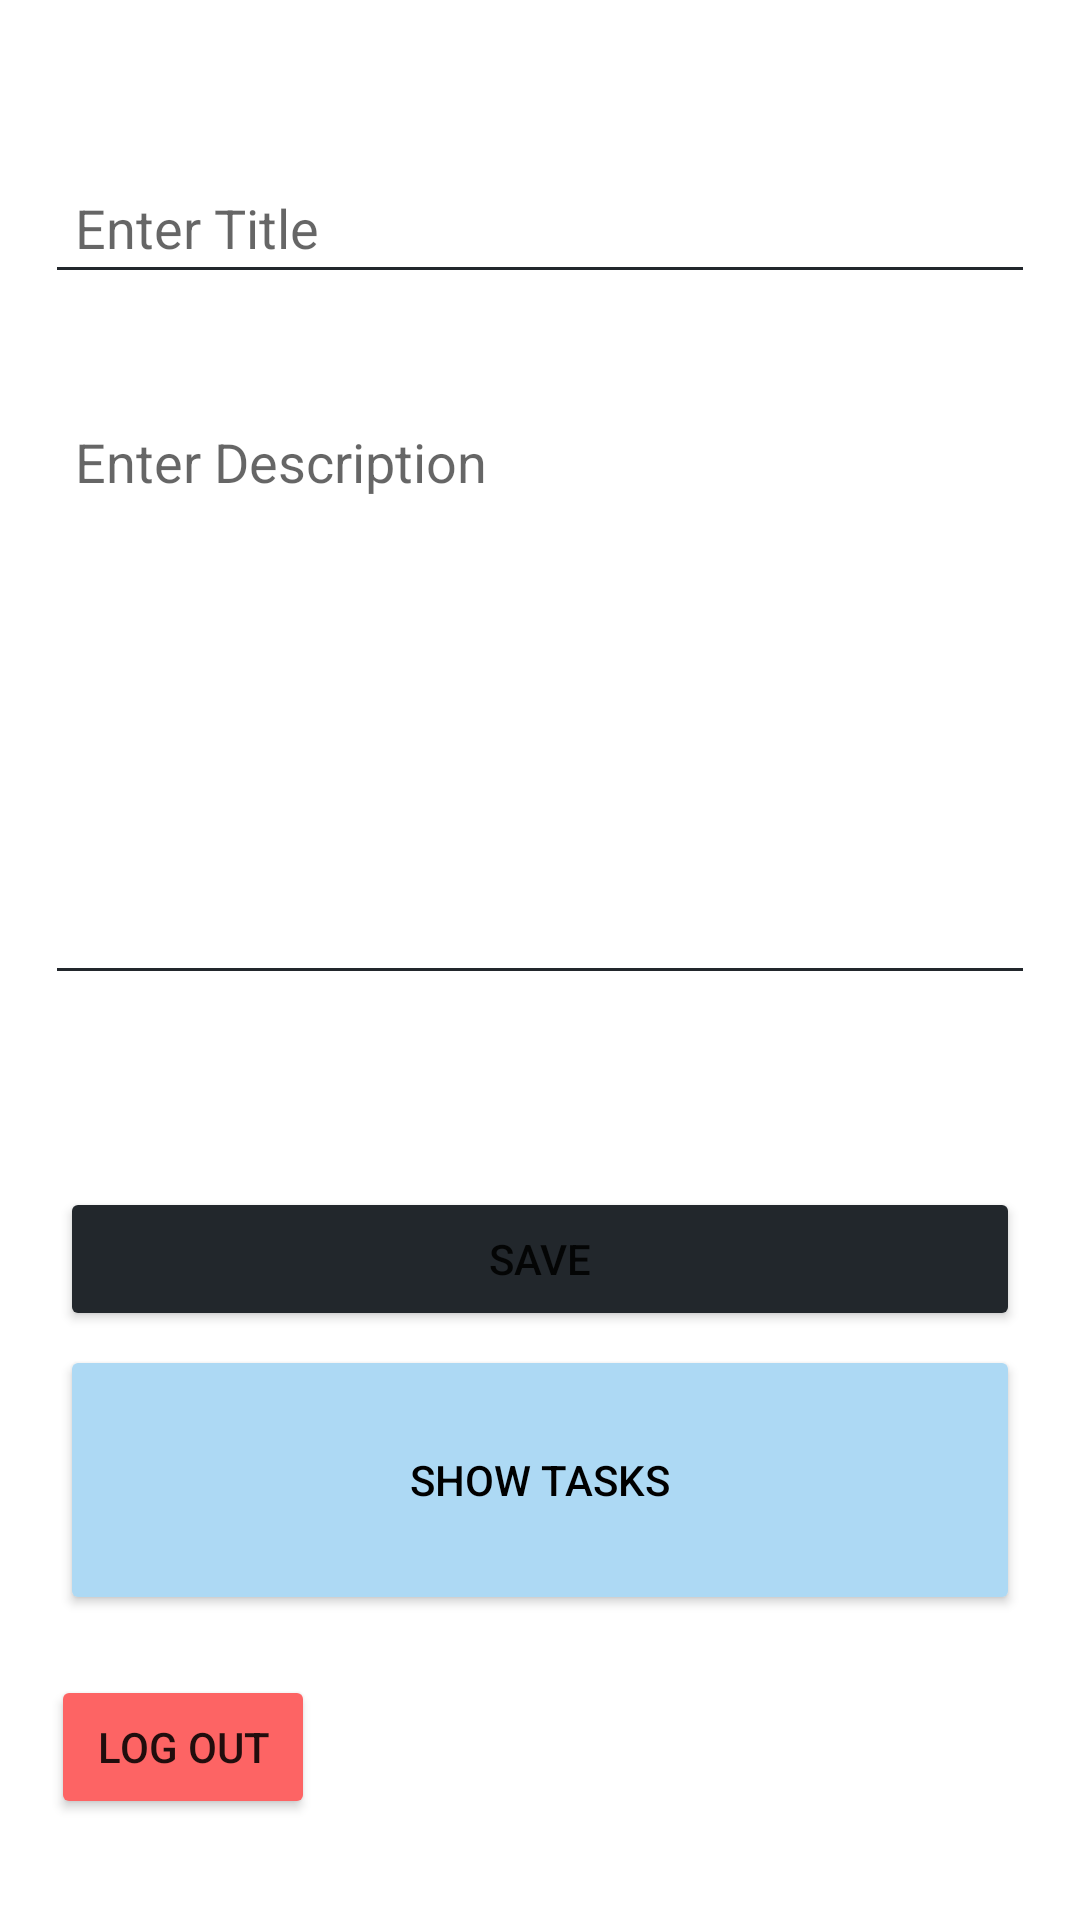

Reconstruct the res/layout file that produces this screen, plus the resources it refers to.
<!-- AndroidManifest.xml: application theme Theme.Todofirestore -->
<!-- res/layout/activity_main.xml -->
<?xml version="1.0" encoding="utf-8"?>
<androidx.constraintlayout.widget.ConstraintLayout xmlns:android="http://schemas.android.com/apk/res/android"
    xmlns:app="http://schemas.android.com/apk/res-auto"
    xmlns:tools="http://schemas.android.com/tools"
    android:layout_width="match_parent"
    android:layout_height="match_parent"
    tools:context=".MainActivity">

    <EditText
        android:id="@+id/edit_title"
        android:layout_width="0dp"
        android:layout_height="wrap_content"
        android:layout_marginHorizontal="15dp"
        android:backgroundTint="@color/purple_200"
        android:ems="10"
        android:hint="Enter Title"
        android:inputType="textPersonName"
        android:padding="10dp"
        app:layout_constraintBottom_toBottomOf="parent"
        app:layout_constraintEnd_toEndOf="parent"
        app:layout_constraintHorizontal_bias="0.551"
        app:layout_constraintStart_toStartOf="parent"
        app:layout_constraintTop_toTopOf="parent"
        app:layout_constraintVertical_bias="0.09" />

    <EditText
        android:id="@+id/edit_desc"
        android:layout_width="0dp"
        android:layout_height="200dp"
        android:layout_marginHorizontal="15dp"
        android:height="250sp"
        android:backgroundTint="@color/purple_200"
        android:ems="10"
        android:gravity="start"
        android:hint="Enter Description"
        android:inputType="textMultiLine"
        android:padding="10dp"
        app:layout_constraintBottom_toBottomOf="parent"
        app:layout_constraintEnd_toEndOf="parent"
        app:layout_constraintHorizontal_bias="0.551"
        app:layout_constraintStart_toStartOf="parent"
        app:layout_constraintTop_toBottomOf="@+id/edit_title"
        app:layout_constraintVertical_bias="0.098" />

    <Button
        android:id="@+id/showall_btn"
        android:layout_width="0dp"
        android:layout_height="90dp"
        android:layout_marginHorizontal="20dp"
        android:layout_marginBottom="84dp"
        android:backgroundTint="#ADD9F4"
        android:text="Show Tasks"
        android:textColor="@color/black"
        app:layout_constraintBottom_toBottomOf="parent"
        app:layout_constraintEnd_toEndOf="parent"
        app:layout_constraintStart_toStartOf="parent"
        app:layout_constraintTop_toBottomOf="@+id/save_btn"
        app:layout_constraintVertical_bias="0.204" />

    <Button
        android:id="@+id/save_btn"
        android:layout_width="0dp"
        android:layout_height="wrap_content"
        android:layout_marginHorizontal="20dp"
        android:layout_marginTop="64dp"
        android:backgroundTint="@color/purple_200"
        android:text="Save"
        app:layout_constraintEnd_toEndOf="parent"
        app:layout_constraintStart_toStartOf="parent"
        app:layout_constraintTop_toBottomOf="@+id/edit_desc" />

    <Button
        android:id="@+id/logout_btn"
        android:layout_width="wrap_content"
        android:layout_height="wrap_content"
        android:layout_marginTop="20dp"
        android:backgroundTint="#FD6464"
        android:text="Log Out"
        app:layout_constraintBottom_toBottomOf="parent"
        app:layout_constraintEnd_toEndOf="parent"
        app:layout_constraintHorizontal_bias="0.063"
        app:layout_constraintStart_toStartOf="parent"
        app:layout_constraintTop_toBottomOf="@+id/showall_btn"
        app:layout_constraintVertical_bias="0.0" />
</androidx.constraintlayout.widget.ConstraintLayout>
<!-- resources referenced by this layout -->
<resources>
  <color name="black">#FF000000</color>
  <color name="purple_200">#22272c</color>
  <style name="Theme.Todofirestore" parent="Theme.MaterialComponents.DayNight.DarkActionBar">
          
          <item name="colorPrimary">@color/purple_500</item>
          <item name="colorPrimaryVariant">@color/purple_700</item>
          <item name="colorOnPrimary">@color/white</item>
          
          <item name="colorSecondary">@color/teal_200</item>
          <item name="colorSecondaryVariant">@color/teal_700</item>
          <item name="colorOnSecondary">@color/black</item>
          
          <item name="android:statusBarColor" tools:targetApi="l">?attr/colorPrimaryVariant</item>
          
      </style>
  <color name="purple_500">#22272c</color>
  <color name="purple_700">#22272c</color>
  <color name="white">#FFFFFFFF</color>
  <color name="teal_200">#FF03DAC5</color>
  <color name="teal_700">#FF018786</color>
</resources>
